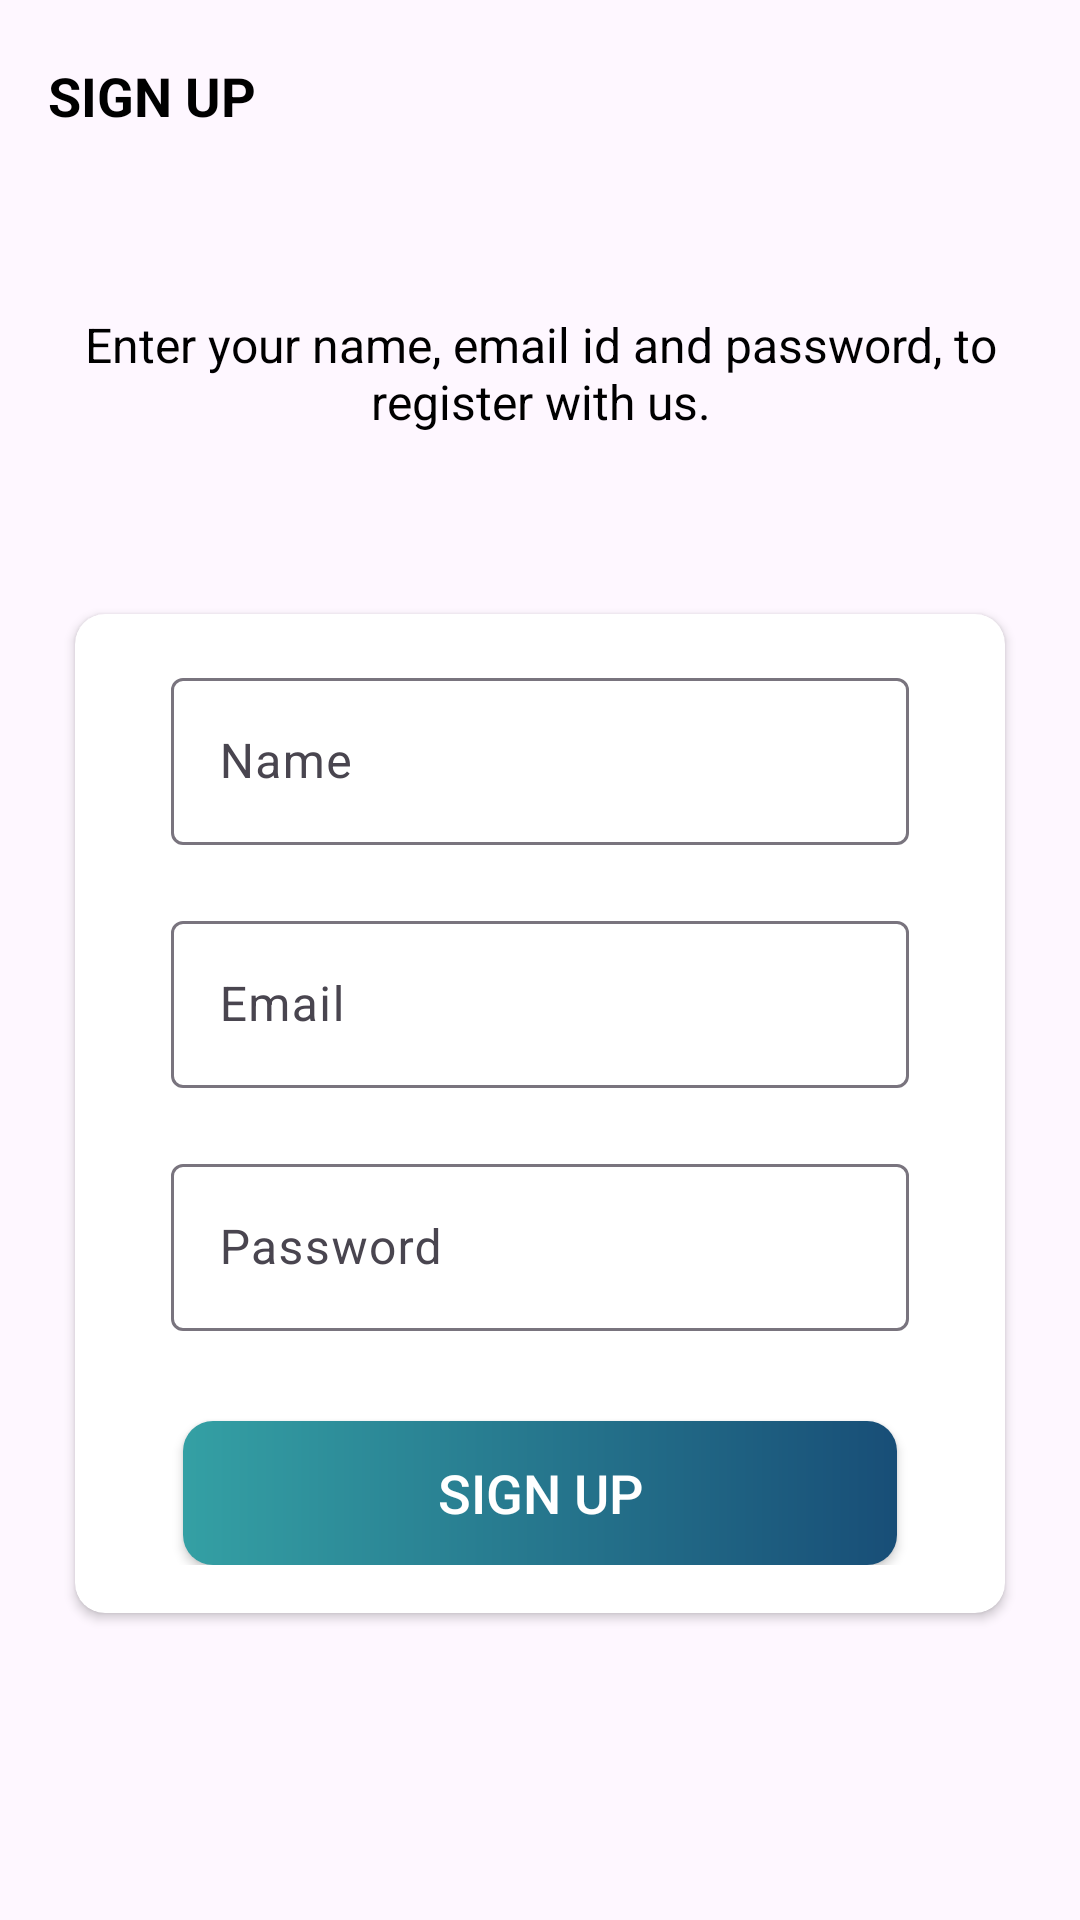

Reconstruct the res/layout file that produces this screen, plus the resources it refers to.
<!-- AndroidManifest.xml: application theme Theme.ProjectManagement -->
<!-- res/layout/activity_sign_up.xml -->
<?xml version="1.0" encoding="utf-8"?>
<LinearLayout xmlns:android="http://schemas.android.com/apk/res/android"
    xmlns:app="http://schemas.android.com/apk/res-auto"
    xmlns:tools="http://schemas.android.com/tools"
    android:layout_width="match_parent"
    android:layout_height="match_parent"
    android:background="@drawable/ic_background"
    android:orientation="vertical"
    tools:context=".activities.SignUpActivity">

    <androidx.appcompat.widget.Toolbar
        android:id="@+id/toolbar_sign_up_activity"
        android:layout_width="match_parent"
        android:layout_height="?attr/actionBarSize">

        <TextView
            android:id="@+id/tv_title"
            android:layout_width="match_parent"
            android:layout_height="match_parent"
            android:gravity="center_vertical"
            android:text="@string/singup"
            android:textColor="@color/black"
            android:textSize="@dimen/toolbar_title_text_size"
            android:textStyle="bold" />

    </androidx.appcompat.widget.Toolbar>

    <LinearLayout
        android:layout_width="match_parent"
        android:layout_height="match_parent"
        android:layout_gravity="center"
        android:layout_marginTop="@dimen/authentication_screen_content_marginTop"
        android:orientation="vertical">

        <TextView
            android:layout_width="match_parent"
            android:layout_height="wrap_content"
            android:layout_marginStart="@dimen/authentication_screen_marginStartEnd"
            android:layout_marginEnd="@dimen/authentication_screen_marginStartEnd"
            android:gravity="center"
            android:text="@string/sign_up_description_text"
            android:textColor="@color/black"
            android:textSize="@dimen/authentication_description_text_size" />

        <androidx.cardview.widget.CardView
            android:layout_width="match_parent"
            android:layout_height="wrap_content"
            android:layout_marginStart="@dimen/authentication_screen_marginStartEnd"
            android:layout_marginTop="@dimen/authentication_screen_card_view_marginTop"
            android:layout_marginEnd="@dimen/authentication_screen_marginStartEnd"
            android:elevation="@dimen/card_view_elevation"
            app:cardCornerRadius="@dimen/card_view_corner_radius">

            <LinearLayout
                android:layout_width="match_parent"
                android:layout_height="wrap_content"
                android:orientation="vertical"
                android:padding="@dimen/card_view_layout_content_padding">

                <com.google.android.material.textfield.TextInputLayout
                    android:layout_width="match_parent"
                    android:layout_height="wrap_content"
                    android:layout_marginStart="@dimen/authentication_screen_til_marginStartEnd"
                    android:layout_marginEnd="@dimen/authentication_screen_til_marginStartEnd">

                    <androidx.appcompat.widget.AppCompatEditText
                        android:id="@+id/et_name"
                        android:layout_width="match_parent"
                        android:layout_height="wrap_content"
                        android:hint="@string/name"
                        android:inputType="textEmailAddress"
                        android:textSize="@dimen/et_text_size" />
                </com.google.android.material.textfield.TextInputLayout>

                <com.google.android.material.textfield.TextInputLayout
                    android:layout_width="match_parent"
                    android:layout_height="wrap_content"
                    android:layout_marginStart="@dimen/authentication_screen_til_marginStartEnd"
                    android:layout_marginTop="@dimen/authentication_screen_til_marginTop"
                    android:layout_marginEnd="@dimen/authentication_screen_til_marginStartEnd">

                    <androidx.appcompat.widget.AppCompatEditText
                        android:id="@+id/et_email"
                        android:layout_width="match_parent"
                        android:layout_height="wrap_content"
                        android:hint="@string/email"
                        android:inputType="textEmailAddress"
                        android:textSize="@dimen/et_text_size" />
                </com.google.android.material.textfield.TextInputLayout>

                <com.google.android.material.textfield.TextInputLayout
                    android:layout_width="match_parent"
                    android:layout_height="wrap_content"
                    android:layout_marginStart="@dimen/authentication_screen_til_marginStartEnd"
                    android:layout_marginTop="@dimen/authentication_screen_til_marginTop"
                    android:layout_marginEnd="@dimen/authentication_screen_til_marginStartEnd">

                    <androidx.appcompat.widget.AppCompatEditText
                        android:id="@+id/et_password"
                        android:layout_width="match_parent"
                        android:layout_height="wrap_content"
                        android:hint="@string/password"
                        android:inputType="textPassword"
                        android:textSize="16sp" />
                </com.google.android.material.textfield.TextInputLayout>

                <Button
                    android:id="@+id/btn_sign_up"
                    android:layout_width="match_parent"
                    android:layout_height="wrap_content"
                    android:layout_gravity="center"
                    android:layout_marginStart="@dimen/btn_marginStartEnd"
                    android:layout_marginTop="@dimen/sign_up_screen_btn_marginTop"
                    android:layout_marginEnd="@dimen/btn_marginStartEnd"
                    android:background="@drawable/shape_button"
                    android:foreground="?attr/selectableItemBackground"
                    android:gravity="center"
                    android:paddingTop="@dimen/btn_paddingTopBottom"
                    android:paddingBottom="@dimen/btn_paddingTopBottom"
                    android:text="@string/singup"
                    android:textColor="@android:color/white"
                    android:textSize="@dimen/btn_text_size" />
            </LinearLayout>
        </androidx.cardview.widget.CardView>
    </LinearLayout>
</LinearLayout>
    
<!-- resources referenced by this layout -->
<resources>
  <color name="black">#FF000000</color>
  <dimen name="authentication_description_text_size">16sp</dimen>
  <dimen name="authentication_screen_card_view_marginTop">60dp</dimen>
  <dimen name="authentication_screen_content_marginTop">40dp</dimen>
  <dimen name="authentication_screen_marginStartEnd">25dp</dimen>
  <dimen name="authentication_screen_til_marginStartEnd">16dp</dimen>
  <dimen name="authentication_screen_til_marginTop">20dp</dimen>
      ///
  <dimen name="btn_marginStartEnd">20dp</dimen>
  <dimen name="btn_paddingTopBottom">8dp</dimen>
  <dimen name="btn_text_size">18sp</dimen>
      //
  <dimen name="card_view_corner_radius">10dp</dimen>
  <dimen name="card_view_elevation">10dp</dimen>
  <dimen name="card_view_layout_content_padding">16dp</dimen>
  <dimen name="et_text_size">16sp</dimen>
  <dimen name="sign_up_screen_btn_marginTop">30dp</dimen>
  <dimen name="toolbar_title_text_size">18sp</dimen>
  <!-- drawable shape_button (drawable) -->
  <?xml version="1.0" encoding="utf-8"?>
  <shape xmlns:android="http://schemas.android.com/apk/res/android"
      android:shape="rectangle">
      <gradient android:angle="360"
          android:endColor="@color/gradient1"
          android:startColor="@color/gradient4"
          android:type="linear">
      </gradient>
      <corners
          android:radius="10dp"/>
  
  </shape>
  <string name="email">Email</string>
  <string name="name">Name</string>
  <string name="password">Password</string>
  <string name="sign_up_description_text">Enter your name, email id and password, to register with us.</string>
  <string name="singup">SIGN UP</string>
  <style name="Theme.ProjectManagement" parent="Base.Theme.ProjectManagement" />
  <color name="gradient1">#184e77</color>
  <color name="gradient4">#34a0a4</color>
  <style name="Base.Theme.ProjectManagement" parent="Theme.Material3.DayNight.NoActionBar">
          
          
      </style>
</resources>
